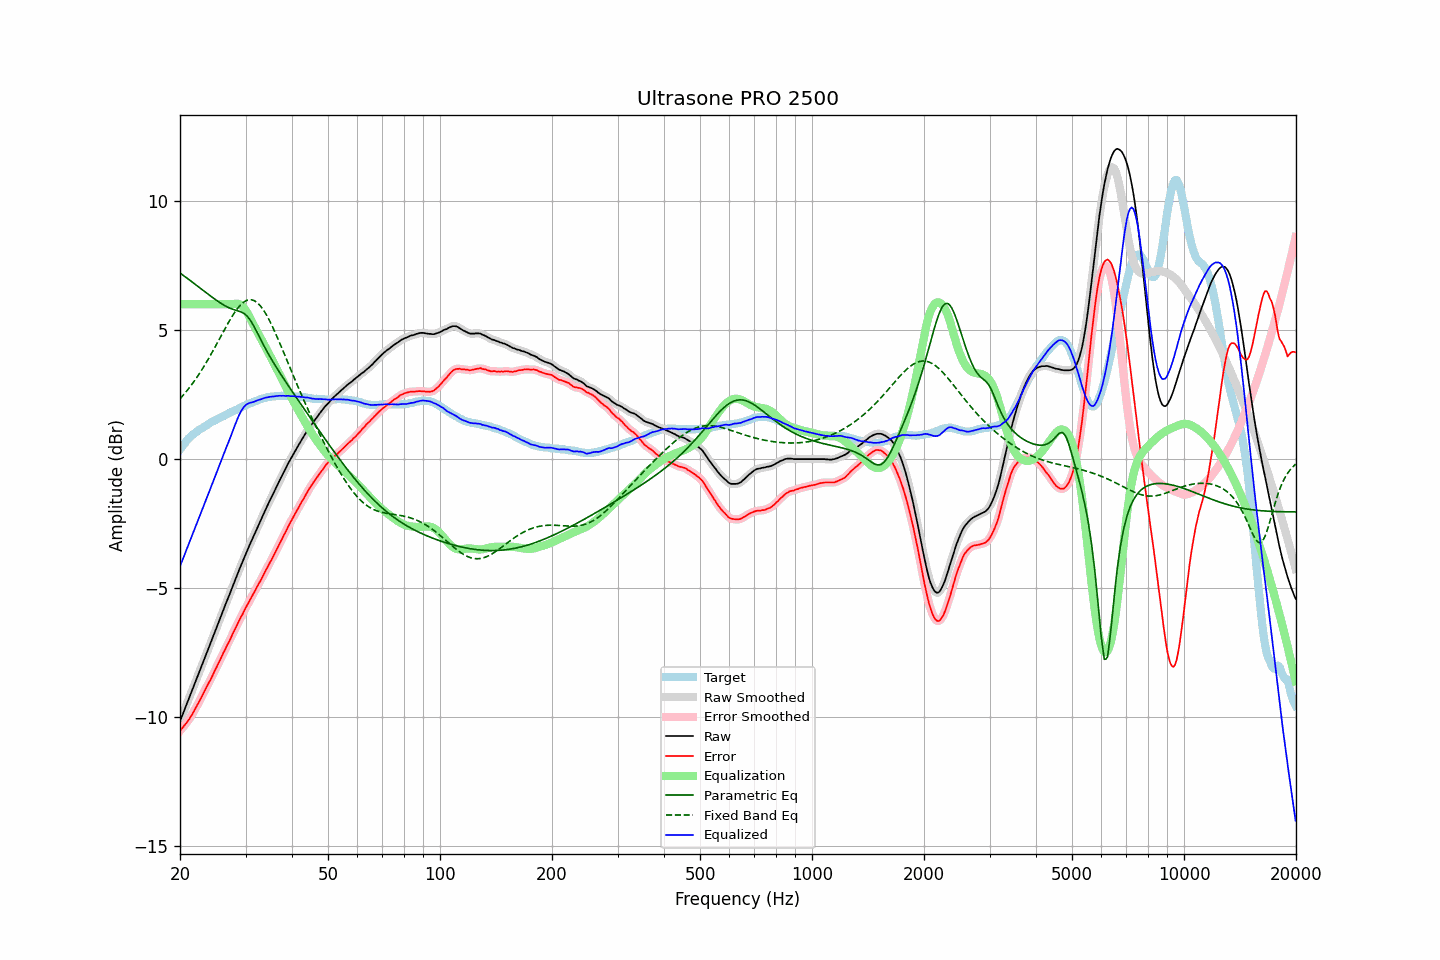

The data file committed next to this chart (first rows):
frequency, raw, error, smoothed, error_smoothed, equalization, parametric_eq, fixed_band_eq, equalized_raw, equalized_smoothed, target
20.00, -10.15, -10.52, -10.15, -10.52, 6.00, 7.21, 2.34, -4.15, -4.15, 0.37
20.20, -9.99, -10.45, -9.99, -10.45, 6.00, 7.16, 2.41, -3.99, -3.99, 0.46
20.40, -9.84, -10.38, -9.84, -10.38, 6.00, 7.12, 2.48, -3.84, -3.84, 0.54
20.61, -9.68, -10.29, -9.68, -10.30, 6.00, 7.07, 2.55, -3.68, -3.68, 0.61
20.81, -9.52, -10.22, -9.52, -10.22, 6.00, 7.03, 2.62, -3.52, -3.52, 0.70
21.02, -9.36, -10.14, -9.36, -10.14, 6.00, 6.98, 2.70, -3.36, -3.36, 0.78
21.23, -9.21, -10.05, -9.21, -10.05, 6.00, 6.93, 2.78, -3.21, -3.21, 0.84
21.44, -9.05, -9.95, -9.05, -9.95, 6.00, 6.89, 2.86, -3.05, -3.05, 0.90
21.66, -8.89, -9.84, -8.89, -9.84, 6.00, 6.84, 2.95, -2.89, -2.89, 0.95
21.87, -8.73, -9.73, -8.73, -9.73, 6.00, 6.79, 3.03, -2.73, -2.73, 1.00
22.09, -8.57, -9.62, -8.57, -9.62, 6.00, 6.75, 3.12, -2.57, -2.57, 1.05
22.31, -8.41, -9.51, -8.41, -9.51, 6.00, 6.70, 3.21, -2.41, -2.41, 1.10
22.54, -8.25, -9.39, -8.25, -9.39, 6.00, 6.65, 3.31, -2.25, -2.25, 1.14
22.76, -8.09, -9.27, -8.09, -9.27, 6.00, 6.60, 3.40, -2.09, -2.09, 1.18
22.99, -7.93, -9.14, -7.93, -9.14, 6.00, 6.55, 3.50, -1.93, -1.93, 1.21
23.22, -7.77, -9.02, -7.77, -9.02, 6.00, 6.51, 3.60, -1.77, -1.77, 1.25
23.45, -7.61, -8.90, -7.61, -8.90, 6.00, 6.46, 3.70, -1.61, -1.61, 1.29
23.69, -7.45, -8.78, -7.45, -8.78, 6.00, 6.41, 3.81, -1.45, -1.45, 1.33
23.92, -7.29, -8.65, -7.29, -8.66, 6.00, 6.36, 3.92, -1.29, -1.29, 1.37
24.16, -7.13, -8.54, -7.13, -8.54, 6.00, 6.32, 4.03, -1.13, -1.13, 1.42
24.40, -6.97, -8.41, -6.97, -8.41, 6.00, 6.27, 4.14, -0.97, -0.97, 1.45
24.65, -6.81, -8.29, -6.81, -8.29, 6.00, 6.23, 4.25, -0.81, -0.81, 1.47
24.89, -6.65, -8.15, -6.65, -8.16, 6.00, 6.18, 4.36, -0.65, -0.65, 1.51
25.14, -6.49, -8.03, -6.48, -8.03, 6.00, 6.14, 4.48, -0.49, -0.48, 1.54
25.39, -6.32, -7.89, -6.32, -7.90, 6.00, 6.09, 4.59, -0.32, -0.32, 1.57
25.65, -6.16, -7.77, -6.16, -7.77, 6.00, 6.05, 4.71, -0.16, -0.16, 1.61
25.91, -6.00, -7.64, -6.00, -7.64, 6.00, 6.01, 4.82, -0.00, 0.00, 1.63
26.16, -5.84, -7.50, -5.84, -7.51, 6.00, 5.98, 4.94, 0.16, 0.16, 1.66
26.43, -5.68, -7.38, -5.68, -7.38, 6.00, 5.94, 5.05, 0.32, 0.32, 1.70
26.69, -5.52, -7.25, -5.52, -7.25, 6.00, 5.91, 5.16, 0.48, 0.48, 1.73
26.96, -5.37, -7.13, -5.37, -7.13, 6.00, 5.88, 5.28, 0.63, 0.63, 1.76
27.23, -5.21, -7.01, -5.21, -7.00, 6.00, 5.85, 5.38, 0.79, 0.79, 1.80
27.50, -5.05, -6.88, -5.05, -6.88, 6.00, 5.82, 5.49, 0.95, 0.95, 1.83
27.77, -4.89, -6.74, -4.89, -6.74, 6.01, 5.80, 5.59, 1.12, 1.12, 1.85
28.05, -4.73, -6.62, -4.73, -6.61, 6.02, 5.78, 5.68, 1.29, 1.29, 1.89
28.33, -4.58, -6.49, -4.58, -6.49, 6.02, 5.76, 5.77, 1.44, 1.45, 1.91
28.62, -4.42, -6.36, -4.42, -6.36, 6.02, 5.74, 5.85, 1.59, 1.60, 1.94
28.90, -4.26, -6.23, -4.26, -6.23, 6.00, 5.72, 5.92, 1.74, 1.73, 1.97
29.19, -4.11, -6.10, -4.11, -6.11, 5.96, 5.70, 5.99, 1.85, 1.85, 1.99
29.48, -3.96, -6.00, -3.95, -5.99, 5.91, 5.67, 6.05, 1.95, 1.96, 2.04
29.78, -3.80, -5.86, -3.80, -5.87, 5.84, 5.63, 6.10, 2.04, 2.04, 2.06
30.08, -3.65, -5.74, -3.65, -5.75, 5.75, 5.58, 6.13, 2.10, 2.10, 2.09
30.38, -3.51, -5.63, -3.51, -5.63, 5.65, 5.52, 6.16, 2.14, 2.14, 2.12
30.68, -3.37, -5.52, -3.37, -5.52, 5.54, 5.44, 6.17, 2.17, 2.17, 2.15
30.99, -3.23, -5.40, -3.23, -5.40, 5.42, 5.36, 6.17, 2.19, 2.19, 2.17
31.30, -3.09, -5.29, -3.09, -5.29, 5.29, 5.25, 6.16, 2.20, 2.20, 2.20
31.61, -2.95, -5.18, -2.95, -5.17, 5.17, 5.14, 6.14, 2.22, 2.22, 2.22
31.93, -2.81, -5.06, -2.81, -5.05, 5.06, 5.02, 6.10, 2.24, 2.25, 2.24
32.24, -2.67, -4.93, -2.67, -4.94, 4.94, 4.90, 6.06, 2.27, 2.27, 2.26
32.57, -2.53, -4.82, -2.53, -4.82, 4.82, 4.78, 6.00, 2.29, 2.29, 2.29
32.89, -2.40, -4.72, -2.40, -4.71, 4.71, 4.66, 5.94, 2.31, 2.31, 2.32
33.22, -2.26, -4.60, -2.26, -4.59, 4.59, 4.54, 5.85, 2.33, 2.33, 2.34
33.55, -2.12, -4.47, -2.12, -4.48, 4.47, 4.41, 5.77, 2.36, 2.35, 2.36
33.89, -1.98, -4.34, -1.98, -4.35, 4.36, 4.30, 5.67, 2.38, 2.38, 2.36
34.23, -1.85, -4.24, -1.85, -4.24, 4.24, 4.18, 5.56, 2.39, 2.39, 2.39
34.57, -1.72, -4.12, -1.72, -4.12, 4.12, 4.07, 5.45, 2.40, 2.40, 2.40
34.92, -1.59, -4.00, -1.59, -4.01, 4.00, 3.96, 5.33, 2.41, 2.41, 2.41
35.27, -1.46, -3.89, -1.46, -3.88, 3.88, 3.86, 5.20, 2.42, 2.42, 2.43
35.62, -1.34, -3.77, -1.34, -3.77, 3.76, 3.75, 5.07, 2.42, 2.43, 2.43
35.97, -1.21, -3.64, -1.21, -3.65, 3.64, 3.65, 4.93, 2.43, 2.43, 2.43
... 635 more rows
